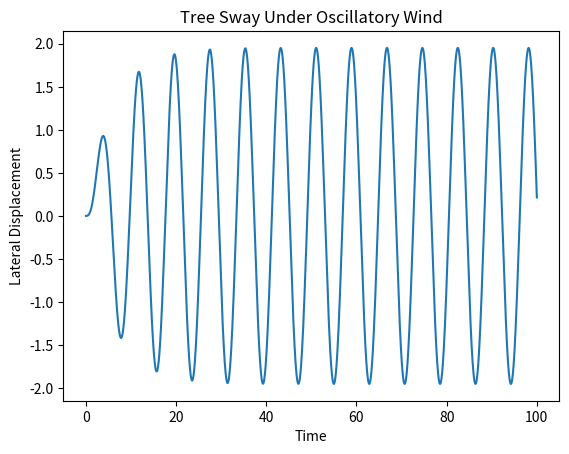

This chart was generated by the following Python code:
# NOTE:
# This file is a domain-specific application of the canonical oscillator
# defined in src/oscillators.py

import numpy as np
from scipy.integrate import solve_ivp
import matplotlib.pyplot as plt

def tree_sway(t, y, omega, zeta):
    x, x_dot = y
    wind = 0.5 * np.sin(0.8 * t)
    x_ddot = wind - 2*zeta*omega*x_dot - omega**2 * x
    return [x_dot, x_ddot]

omega = 0.8   # effective sway frequency
zeta = 0.2    # higher damping than swing

y0 = [0.0, 0.0]
t_span = (0, 100)
t_eval = np.linspace(*t_span, 2000)

solution = solve_ivp(
    tree_sway,
    t_span,
    y0,
    args=(omega, zeta),
    t_eval=t_eval
)

plt.figure()
plt.plot(solution.t, solution.y[0])
plt.xlabel("Time")
plt.ylabel("Lateral Displacement")
plt.title("Tree Sway Under Oscillatory Wind")
plt.show()
